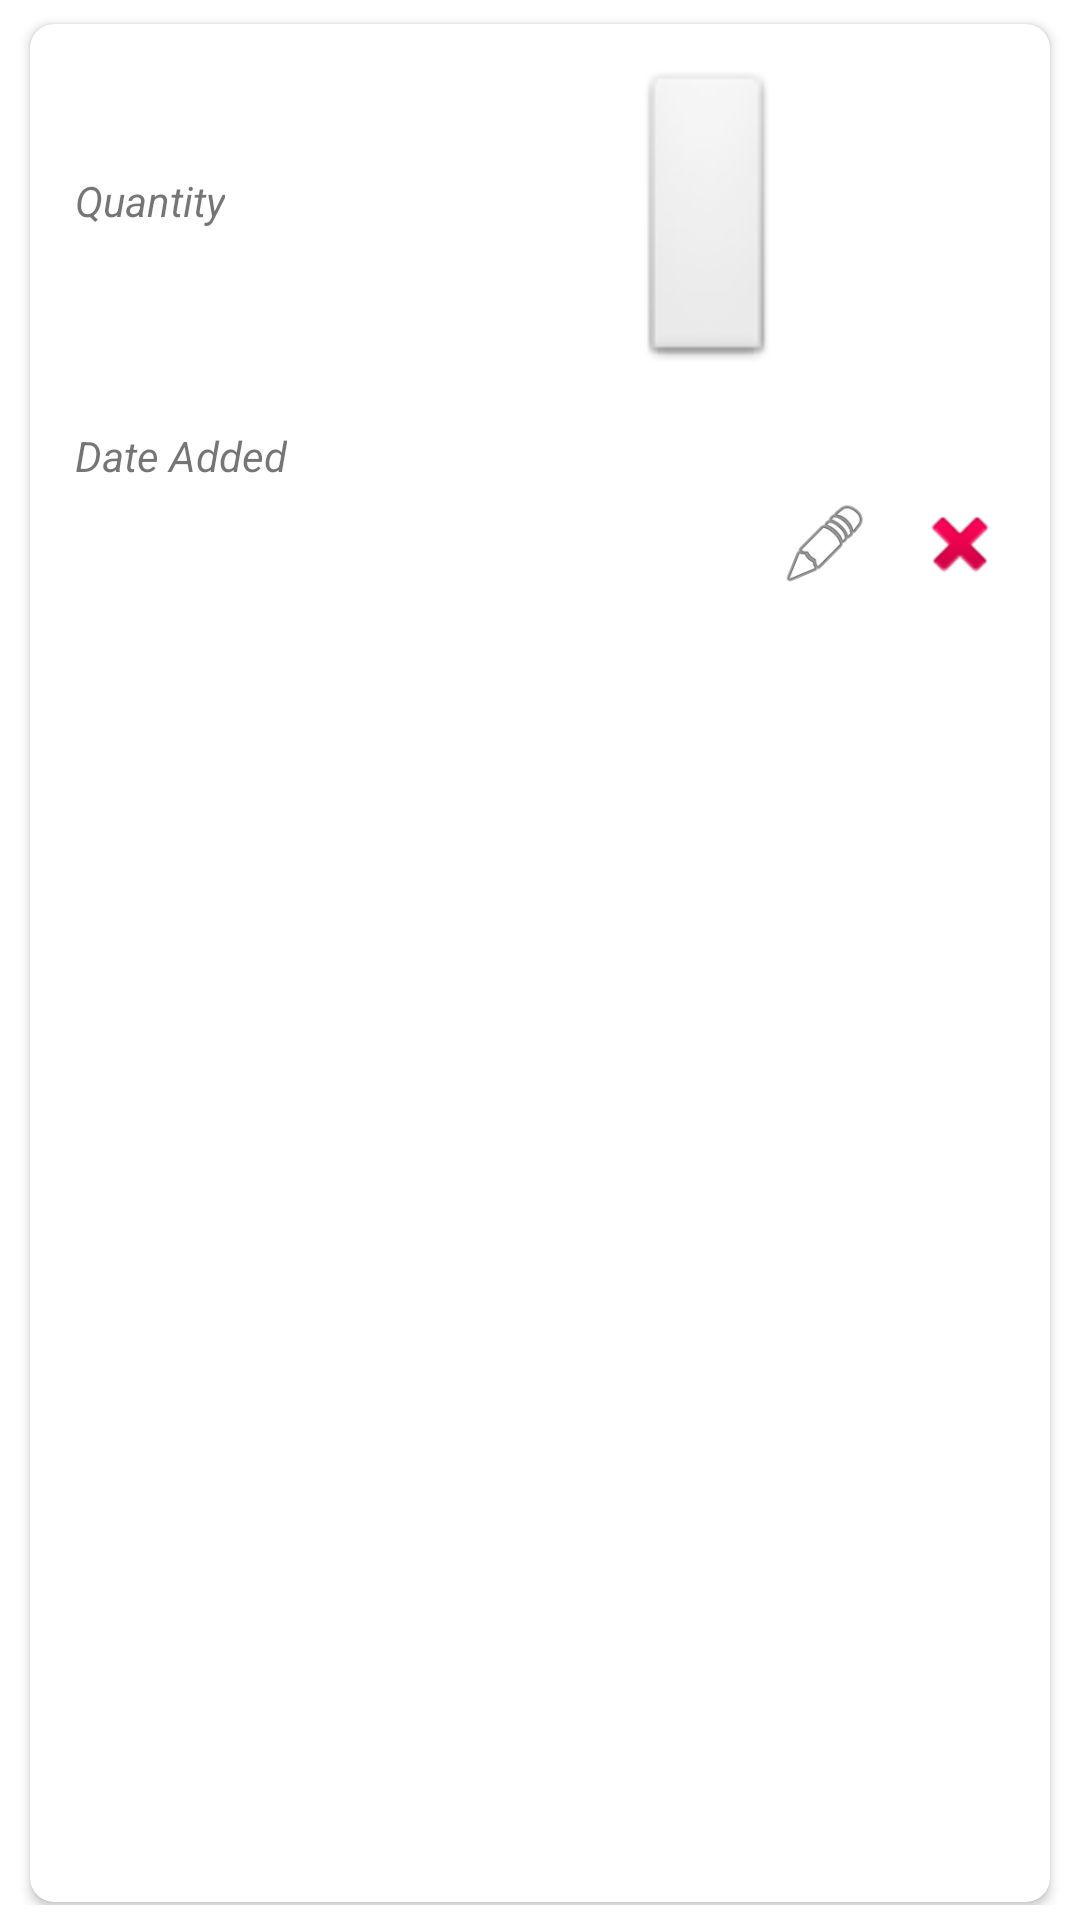

Layout XML and referenced resources for this Android screen:
<!-- AndroidManifest.xml: application theme Theme.ShoppingApplication -->
<!-- res/layout/item.xml -->
<?xml version="1.0" encoding="utf-8"?>
<LinearLayout xmlns:android="http://schemas.android.com/apk/res/android"
    xmlns:app="http://schemas.android.com/apk/res-auto"
    xmlns:tools="http://schemas.android.com/tools"
    android:layout_height="wrap_content"
    android:layout_width="wrap_content"
    android:padding="5dp"
    >

        <androidx.cardview.widget.CardView
            android:id="@+id/cardview"
            android:elevation="1dp"
            app:cardCornerRadius="8dp"
            android:layout_marginTop="3dp"
            android:layout_marginBottom="1dp"
            android:layout_marginLeft="5dp"
            android:layout_marginRight="5dp"
            android:layout_width="match_parent"
            android:layout_height="match_parent">

            <RelativeLayout
                android:layout_width="match_parent"
                android:layout_height="wrap_content"
                android:padding="15dp"
             >

                <TextView
                    android:id="@+id/item_name"
                    android:layout_width="wrap_content"
                    android:layout_height="wrap_content"
                    android:textStyle="bold"
                    android:textSize="18sp"
                    tools:text="Item"
                    />

                <ImageView
                    android:id="@+id/imageItem"
                    android:layout_width="219dp"
                    android:layout_height="121dp"
                    android:layout_alignBottom="@+id/firstLinear"
                    android:layout_alignParentTop="true"
                    android:layout_alignParentEnd="true"
                    android:layout_marginStart="59dp"
                    android:layout_marginLeft="65dp"
                    android:layout_marginTop="0dp"
                    android:layout_marginEnd="15dp"
                    android:layout_marginBottom="-48dp"
                    android:layout_toEndOf="@+id/firstLinear"
                    android:layout_toRightOf="@id/item_quantity"
                    android:contentDescription="ItemImage"

                    android:scaleType="fitCenter"
                    android:src="@android:drawable/btn_default"
                    tools:ignore="NotSibling" />

                <LinearLayout
                    android:id="@+id/firstLinear"
                    android:layout_width="wrap_content"
                    android:layout_height="wrap_content"
                    android:layout_below="@id/item_name"
                    android:paddingTop="5dp"
                    android:orientation="horizontal">

                    <TextView
                        android:id="@+id/staticText1"
                        android:layout_width="wrap_content"
                        android:textStyle="italic"
                        android:text="@string/quantityText"
                        android:layout_marginRight="3dp"
                        android:layout_height="wrap_content"

                        />

                    <TextView
                        android:id="@+id/item_quantity"
                        android:layout_width="wrap_content"
                        android:layout_height="wrap_content"
                        android:layout_below="@id/item_name"
                        android:textStyle="italic"
                        tools:text="50"
                        android:padding="5dp"
                        android:layout_marginEnd="5dp"
                        />

                </LinearLayout>


                <LinearLayout
                    android:id="@+id/secondLinear"
                    android:layout_width="wrap_content"
                    android:layout_height="wrap_content"
                    android:layout_below="@id/firstLinear"
                    android:layout_marginTop="51dp"
                    android:orientation="horizontal"
                    android:paddingTop="5dp">

                    <TextView
                        android:id="@+id/staticText2"
                        android:layout_width="wrap_content"
                        android:layout_height="wrap_content"
                        android:layout_marginEnd="3dp"
                        android:text="@string/date_added"
                        android:textStyle="italic" />

                    <TextView
                        android:id="@+id/item_date_added"
                        android:layout_width="wrap_content"
                        android:layout_height="wrap_content"
                        android:layout_marginEnd="5dp"
                        android:padding="5dp"
                        android:textStyle="italic"
                        tools:text="17th March, 2021" />
                </LinearLayout>

                <TableRow
                    android:layout_width="wrap_content"
                    android:layout_height="wrap_content"
                    android:layout_alignParentEnd="true"
                    android:layout_below="@id/secondLinear"
                    android:orientation="horizontal">

                    <Button
                        android:id="@+id/editBtn"
                        android:layout_width="30dp"
                        android:layout_height="30dp"
                        android:layout_marginRight="15dp"
                        android:background="@android:drawable/ic_menu_edit"
                        android:focusable="true" />

                    <Button
                        android:id="@+id/deleteBtn"
                        android:layout_width="30dp"
                        android:layout_height="30dp"
                        android:background="@android:drawable/ic_delete"
                        android:focusable="true" />

                </TableRow>

            </RelativeLayout>
        </androidx.cardview.widget.CardView>
    </LinearLayout>
<!-- resources referenced by this layout -->
<resources>
  <string name="date_added">Date Added</string>
  <string name="quantityText">Quantity</string>
  <style name="Theme.ShoppingApplication" parent="Theme.MaterialComponents.Light.NoActionBar">
          
          <item name="colorPrimary">@color/purple_500</item>
          <item name="colorPrimaryVariant">@color/purple_700</item>
          <item name="colorOnPrimary">@color/teal_200</item>
          
          <item name="colorSecondary">@color/teal_200</item>
          <item name="colorSecondaryVariant">@color/teal_700</item>
          <item name="colorOnSecondary">@color/black</item>
          
          <item name="android:statusBarColor" tools:targetApi="l">?attr/colorPrimaryVariant</item>
          
      </style>
  <!-- not gathered from this repository: default colours our renderer supplied (Android Studio template values) -->
  <color name="purple_500">#FF6200EE</color>
  <color name="purple_700">#FF3700B3</color>
  <color name="teal_200">#FF03DAC5</color>
  <color name="teal_700">#FF018786</color>
  <color name="black">#FF000000</color>
</resources>
